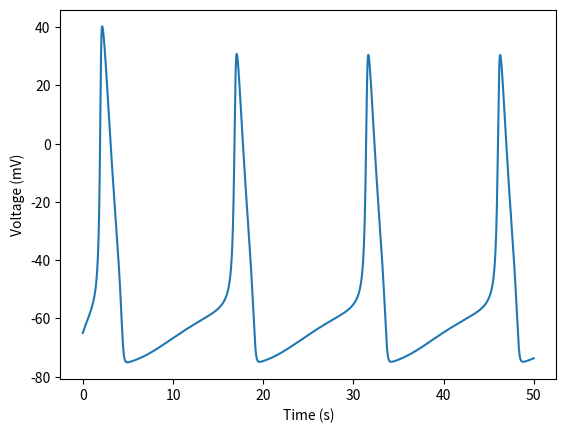

Python code for this plot:
import numpy as np
from scipy.integrate import solve_ivp
import matplotlib.pyplot as plt

#Define Derivative Function
def derivatives(t, y, params):
    #Get state variables from initial array
    V, m, h, n = y  # get all state variables at once instead of one at a time

    #unpack parameters from array
    Cm, gNa, gK, gL, ENa, EK, EL, I_ext = params

    #calculate currents and gates 
    INa = gNa * m**3 * h * (V - ENa)
    IK = gK * n**4 * (V - EK)
    IL = gL * (V- EL)
    alpha_m_v = 0.1 * (V + 40) / (1 - np.exp(-(V + 40) / 10))
    beta_m_v = 4.0 * np.exp(-(V +65)/18)
    alpha_h_v = 0.07 * np.exp(-(V +65)/20)
    beta_h_v = 1.0 / (1 + np.exp(-(V+35)/10))
    alpha_n_v = 0.01 * (V + 55) / (1 - np.exp(-(V + 55)/10))
    beta_n_v = 0.125 * np.exp(-(V + 65)/80)

    #Compute Derivatives
    dVdt = (1/Cm) * (I_ext - INa - IK - IL)
    dmdt = alpha_m_v * (1 - m) - beta_m_v * m
    dhdt = alpha_h_v * (1 - h) - beta_h_v  * h
    dndt = alpha_n_v * (1 - n) - beta_n_v * n
    #Update array all at once
    return [dVdt, dmdt, dhdt, dndt]

#Parameters (constants)
base_params = [1.0 , 120, 36, 0.3, 50, -77, -54.4, 10]
                #Cm , gNa, gK, gL, ENa, EK, EL, I_ext

#Initial Conditions Array (y0) and Time Span
y0 = [-65.0,0.05, 0.6, 0.32] # V, m ,h, n
t_span = [0, 50]

#CALL SOLVER
solved = solve_ivp(derivatives, t_span, y0, args = (base_params,), 
method = 'BDF', dense_output = True)

#PLOT IT
t_plot = np.linspace(0, 50, 5000)
y_plot = solved.sol(t_plot)
plt.plot(t_plot, y_plot[0])
plt.xlabel('Time (s)')
plt.ylabel('Voltage (mV)')
plt.show()
